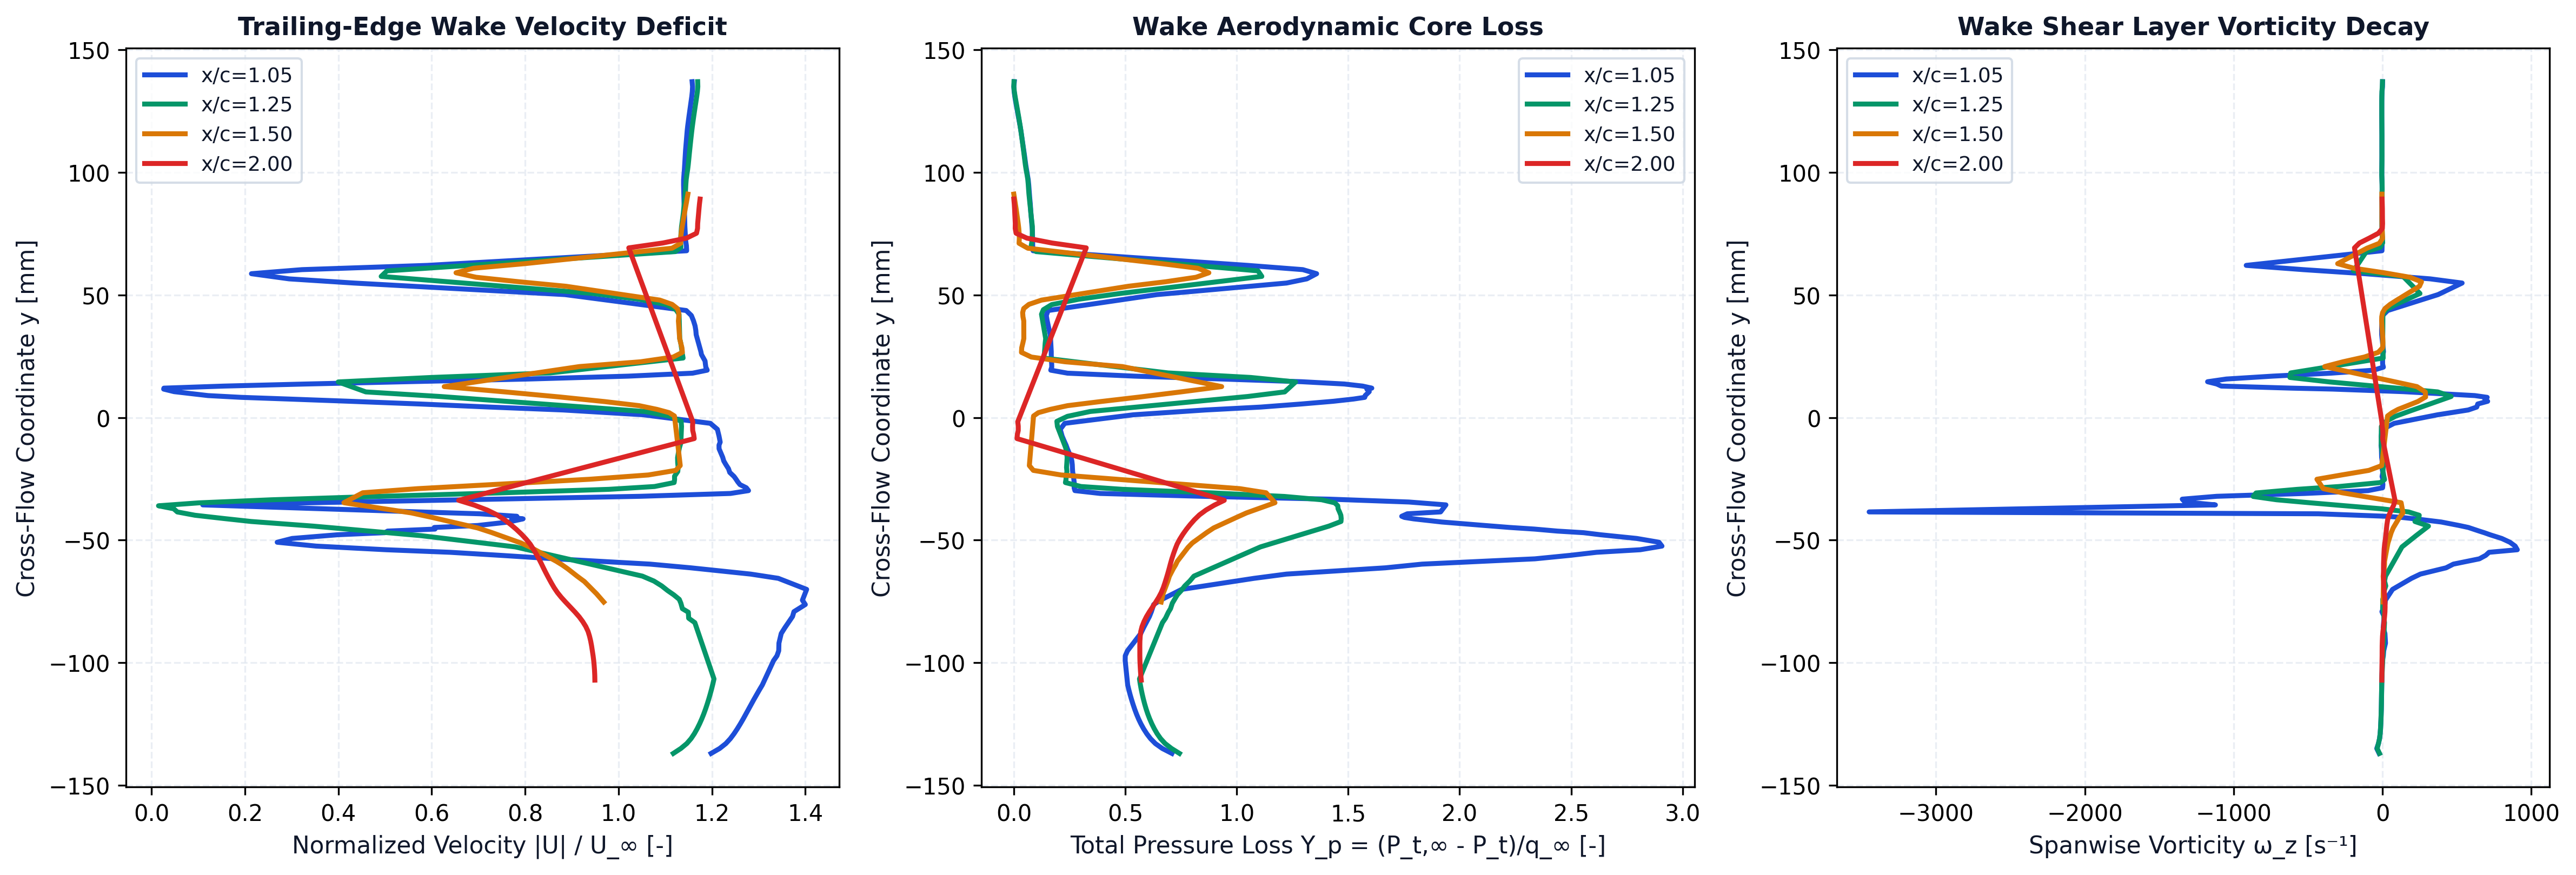

The file beside this chart, header and first rows:
station_x_c, station_label, x, y, u, v, u_mag, u_deficit, vorticity, total_pressure, total_pressure_loss, temperature
1.05, x/c=1.05, 0.1051, -0.137, 5.991, 0.01761, 5.991, 0, -22.2, 7.976, 0.4791, 293.4
1.05, x/c=1.05, 0.105, -0.135, 6.082, 0.05598, 6.082, 0, -38.07, 8.634, 0.4361, 293.5
1.05, x/c=1.05, 0.105, -0.133, 6.148, 0.09452, 6.149, 0, -26.81, 9.111, 0.405, 293.5
1.05, x/c=1.05, 0.105, -0.131, 6.196, 0.1328, 6.197, 0, -19.34, 9.445, 0.3832, 293.5
1.05, x/c=1.05, 0.105, -0.129, 6.234, 0.1723, 6.236, 0, -15.27, 9.703, 0.3664, 293.5
1.05, x/c=1.05, 0.1049, -0.127, 6.268, 0.2117, 6.271, 0, -12.81, 9.918, 0.3523, 293.5
1.05, x/c=1.05, 0.1049, -0.125, 6.298, 0.2523, 6.303, 0, -10.99, 10.1, 0.3402, 293.5
1.05, x/c=1.05, 0.1048, -0.123, 6.327, 0.2931, 6.334, 0, -9.519, 10.27, 0.3296, 293.5
1.05, x/c=1.05, 0.1048, -0.121, 6.354, 0.3351, 6.363, 0, -8.257, 10.41, 0.3203, 293.5
1.05, x/c=1.05, 0.1047, -0.119, 6.38, 0.3777, 6.392, 0, -7.342, 10.53, 0.3121, 293.5
1.05, x/c=1.05, 0.1047, -0.117, 6.406, 0.4215, 6.42, 0, -6.661, 10.65, 0.3047, 293.5
1.05, x/c=1.05, 0.1046, -0.115, 6.432, 0.4664, 6.449, 0, -6.163, 10.75, 0.2979, 293.5
1.05, x/c=1.05, 0.1046, -0.113, 6.458, 0.5127, 6.479, 0, -5.596, 10.85, 0.2915, 293.5
1.05, x/c=1.05, 0.1045, -0.111, 6.484, 0.5603, 6.509, 0, -5.033, 10.94, 0.2858, 293.5
1.05, x/c=1.05, 0.1044, -0.109, 6.511, 0.6096, 6.54, 0, -4.481, 11.02, 0.2805, 293.4
1.05, x/c=1.05, 0.1056, -0.09912, 6.598, 0.9086, 6.66, 0, -0.8093, 11.19, 0.2694, 293.4
1.05, x/c=1.05, 0.1053, -0.09715, 6.625, 0.9722, 6.696, 0, 6.035, 11.18, 0.2697, 293.3
1.05, x/c=1.05, 0.1049, -0.09509, 6.633, 1.046, 6.715, 0, 8.599, 11.03, 0.2797, 293.3
1.05, x/c=1.05, 0.105, -0.09199, 6.619, 1.147, 6.717, 0, 20.68, 10.62, 0.3062, 293.2
1.05, x/c=1.05, 0.1048, -0.08806, 6.611, 1.322, 6.742, 0, 16.85, 10.12, 0.3392, 293.2
1.05, x/c=1.05, 0.1049, -0.0857, 6.623, 1.455, 6.781, 0, 5.123, 9.925, 0.3518, 293.1
1.05, x/c=1.05, 0.1047, -0.08114, 6.648, 1.702, 6.863, 0, 11.72, 9.523, 0.3781, 293.1
1.05, x/c=1.05, 0.1054, -0.07916, 6.623, 1.855, 6.878, 0, -3.461, 9.389, 0.3868, 293.1
1.05, x/c=1.05, 0.1045, -0.07626, 6.692, 2.052, 7, 0, 16.77, 9.232, 0.3971, 293.1
1.05, x/c=1.05, 0.1053, -0.07449, 6.612, 2.202, 6.969, 0, 20.08, 8.771, 0.4272, 293.1
1.05, x/c=1.05, 0.1049, -0.07007, 6.521, 2.585, 7.014, 0, 68.03, 7.306, 0.5229, 293
1.05, x/c=1.05, 0.1046, -0.06556, 6.045, 2.913, 6.71, 0, 195.5, 2.333, 0.8477, 293
1.05, x/c=1.05, 0.1054, -0.06383, 5.66, 3.018, 6.414, 0, 255.1, 0.1089, 0.9929, 293.1
1.05, x/c=1.05, 0.1046, -0.06128, 4.945, 2.98, 5.773, 0, 427.6, -6.683, 1.436, 293.3
1.05, x/c=1.05, 0.1054, -0.05977, 4.427, 2.982, 5.337, 0, 476.8, -9.211, 1.602, 293.3
1.05, x/c=1.05, 0.1045, -0.05761, 3.392, 2.681, 4.323, 0.6769, 651.2, -16.96, 2.107, 293.6
1.05, x/c=1.05, 0.105, -0.0562, 2.737, 2.549, 3.74, 1.26, 694, -19.36, 2.265, 293.7
1.05, x/c=1.05, 0.1052, -0.05495, 2.168, 2.35, 3.197, 1.803, 716.7, -21.19, 2.384, 293.8
1.05, x/c=1.05, 0.1046, -0.05391, 1.47, 2.038, 2.513, 2.487, 906.4, -24.19, 2.58, 293.9
1.05, x/c=1.05, 0.1048, -0.05242, 0.5143, 1.685, 1.761, 3.239, 892.1, -25.68, 2.677, 293.9
1.05, x/c=1.05, 0.1049, -0.05085, -0.3897, 1.288, 1.346, 3.654, 856.6, -25.48, 2.664, 293.9
1.05, x/c=1.05, 0.1051, -0.0493, -1.212, 0.8927, 1.505, 3.495, 801.7, -23.95, 2.564, 293.9
1.05, x/c=1.05, 0.1052, -0.04779, -1.921, 0.5279, 1.993, 3.007, 723.2, -21.46, 2.401, 293.8
1.05, x/c=1.05, 0.1044, -0.04695, -2.497, 0.1021, 2.499, 2.501, 684.4, -20.3, 2.326, 293.8
1.05, x/c=1.05, 0.1054, -0.0463, -2.521, 0.1862, 2.528, 2.472, 650.5, -18.5, 2.208, 293.7
1.05, x/c=1.05, 0.1046, -0.04548, -3.027, -0.2203, 3.035, 1.965, 609.9, -16.92, 2.105, 293.7
1.05, x/c=1.05, 0.1055, -0.04482, -3.024, -0.1346, 3.027, 1.973, 577.3, -15.22, 1.994, 293.6
1.05, x/c=1.05, 0.1047, -0.04402, -3.452, -0.5192, 3.49, 1.51, 516, -13.53, 1.883, 293.6
1.05, x/c=1.05, 0.1048, -0.0426, -3.743, -0.7852, 3.824, 1.176, 395.4, -10.55, 1.689, 293.6
1.05, x/c=1.05, 0.1048, -0.04131, -3.848, -1.006, 3.978, 1.022, 220.7, -8.622, 1.563, 293.6
1.05, x/c=1.05, 0.1054, -0.04073, -3.735, -0.9424, 3.852, 1.148, 129.7, -7.997, 1.522, 293.6
1.05, x/c=1.05, 0.1048, -0.04026, -3.754, -1.097, 3.911, 1.089, 27.08, -7.807, 1.51, 293.7
1.05, x/c=1.05, 0.1054, -0.03924, -3.356, -1.046, 3.515, 1.485, -430, -8.19, 1.535, 293.8
1.05, x/c=1.05, 0.1049, -0.03848, -2.643, -1.1, 2.863, 2.137, -3449, -10.48, 1.684, 293.9
1.05, x/c=1.05, 0.1051, -0.03562, 0.5465, -0.04537, 0.5484, 4.452, -1122, -10.84, 1.708, 294.9
1.05, x/c=1.05, 0.105, -0.03444, 2.123, 0.02277, 2.123, 2.877, -1327, -8.3, 1.542, 294.3
1.05, x/c=1.05, 0.1049, -0.03328, 3.654, 0.1359, 3.657, 1.343, -1345, -2.829, 1.185, 293.7
1.05, x/c=1.05, 0.1048, -0.03211, 5.221, 0.3277, 5.231, 0, -1114, 5.907, 0.6142, 293.3
1.05, x/c=1.05, 0.1047, -0.03095, 6.181, 0.4755, 6.199, 0, -522.1, 12.9, 0.1573, 293.1
1.05, x/c=1.05, 0.1046, -0.02979, 6.37, 0.5288, 6.392, 0, -96.56, 14.64, 0.04382, 293.1
1.05, x/c=1.05, 0.1045, -0.02863, 6.343, 0.5621, 6.368, 0, 1.22, 14.7, 0.04018, 293.1
1.05, x/c=1.05, 0.1055, -0.02735, 6.275, 0.5665, 6.3, 0, 3.274, 14.67, 0.04179, 293.1
1.05, x/c=1.05, 0.1053, -0.02619, 6.247, 0.6023, 6.276, 0, 0.998, 14.69, 0.04038, 293.1
1.05, x/c=1.05, 0.1052, -0.02506, 6.224, 0.6347, 6.256, 0, 2.496, 14.72, 0.03882, 293.1
1.05, x/c=1.05, 0.105, -0.02403, 6.2, 0.6746, 6.237, 0, -2.353, 14.73, 0.03812, 293.1
... 300 more rows
